Run: headless pygame with SDL's dummy video driver; simulated clock (each Clock.tick advances the game by its frame time, no real sleeping); random seed 0; keys injected as events and as key.get_pressed() state; no mouse input.
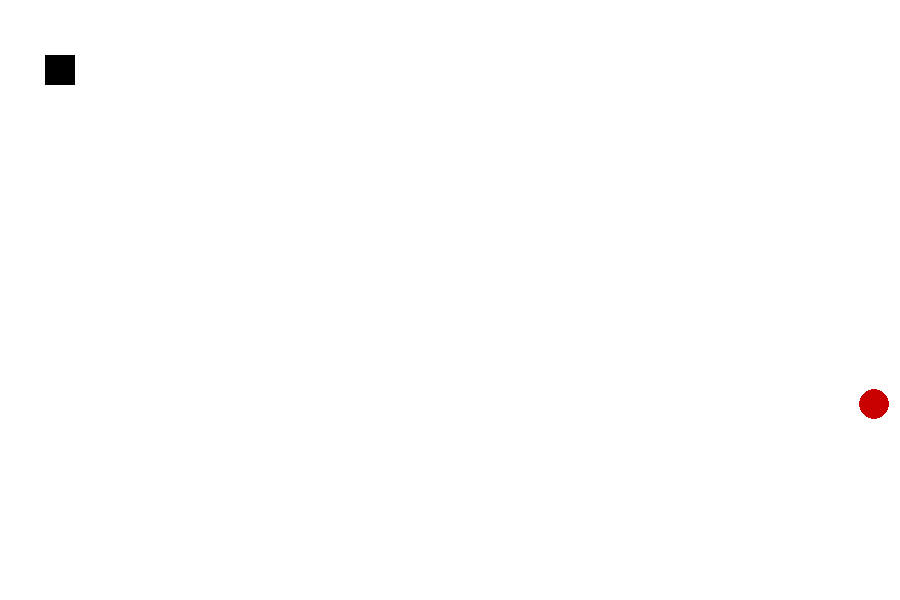
Frame 1 of 4 · flips 1–60 · no input
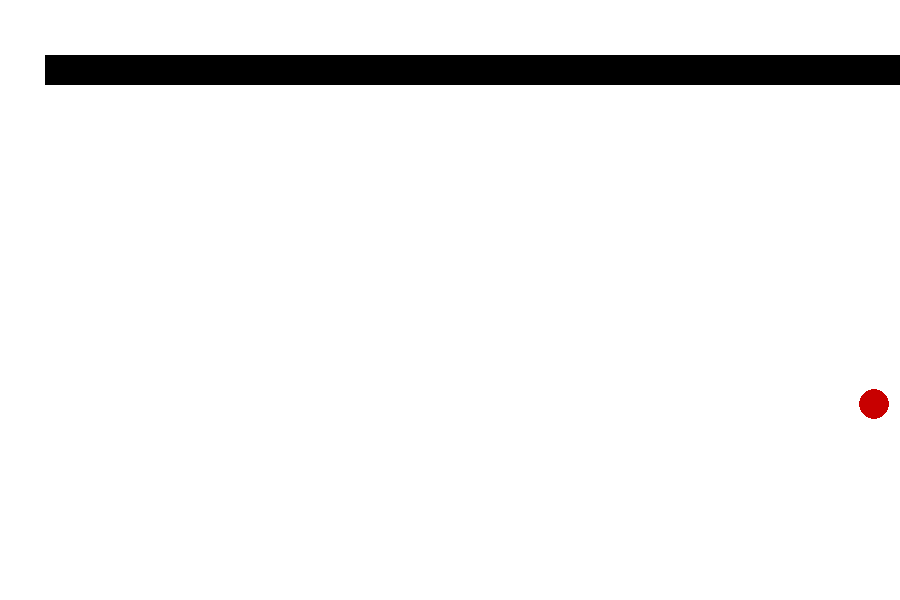
Frame 2 of 4 · flips 61–180 · tapped SPACE, RETURN · held RIGHT (→), D
Frame 3 of 4 · flips 181–300 · held DOWN (↓), S · screen unchanged from frame 2, image omitted
Frame 4 of 4 · flips 301–420 · held LEFT (←), A, UP (↑), W · screen unchanged from frame 3, image omitted

The pygame program that drew these frames:

import pygame
import random

pygame.init()

screen_width = 900
screen_height = 600
game_window = pygame.display.set_mode((screen_width, screen_height))

pygame.display.set_caption('Snake Game :)')
pygame.display.update()

#Game variables
exit_game = False
game_over = False
snake_x = 45
snake_y = 55
size = 30
fps = 30
velocity_x = 0
velocity_y = 0

food_x = random.randint(10, screen_width-20)
food_y = random.randint(10, screen_height-20)

score = 0

snake_list = []
snake_lenght = 1

#colors
white = (255,255,255)
red = (200,0,0)
black = (0,0,0)

clock = pygame.time.Clock()

def plot_snake(game_window, color, snake_list, size):
    for x,y in snake_list:
        pygame.draw.rect(game_window, color, [x,y,size,size])


#game loop
while not exit_game:
    for event in pygame.event.get():
        #print(event)
        if event.type == pygame.QUIT:
            exit_game = True

        if event.type == pygame.KEYDOWN:#press any key
            if event.key == pygame.K_RIGHT:
                velocity_x = 10
                velocity_y = 0

            if event.key == pygame.K_LEFT:
                velocity_x = -10
                velocity_y = 0

            if event.key == pygame.K_DOWN:
                velocity_y = 10
                velocity_x = 0

            if event.key == pygame.K_UP:
                velocity_y = -10
                velocity_x = 0

    snake_x += velocity_x
    snake_y += velocity_y

    if abs(snake_x - food_x) < 10 and abs(snake_y - food_y) < 10:
        score += 1
        print('Score: ' + str(score))
        food_x = random.randint(10, screen_width-20)
        food_y = random.randint(10, screen_height-20)
        snake_lenght += 5 


    game_window.fill(white)
    pygame.draw.circle(game_window, red, (food_x,food_y), 15)

    head = []
    head.append(snake_x)
    head.append(snake_y)
    snake_list.append(head)

    #pygame.draw.rect(game_window, black, [snake_x, snake_y, size, size])
    plot_snake(game_window, black, snake_list, size)
    pygame.display.update()
    clock.tick(fps)

pygame.quit()
quit()
